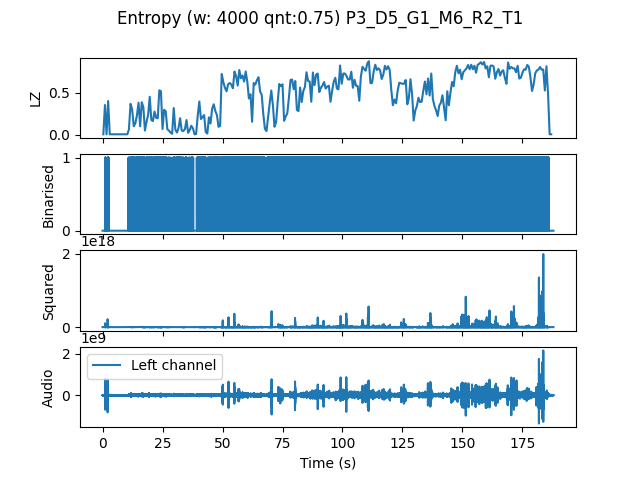

Data behind this chart, as committed beside it:
, t0, LZ, CTW
mean, 1127527, 0.4858, 0.5424
0.0, 0.0, 0.005983, 0.0006453
0.6667, 0.6667, 0.356, 0.3989
1.333, 1.333, 0.005983, 0.0006453
2.0, 2.0, 0.4038, 1.267
2.667, 2.667, 0.005983, 0.0006453
3.333, 3.333, 0.005983, 0.0006453
4.0, 4.0, 0.005983, 0.0006453
4.667, 4.667, 0.005983, 0.0006453
5.333, 5.333, 0.005983, 0.0006453
6.0, 6.0, 0.005983, 0.0006453
6.667, 6.667, 0.005983, 0.0006453
7.333, 7.333, 0.005983, 0.0006453
8.0, 8.0, 0.005983, 0.0006453
8.667, 8.667, 0.005983, 0.0006453
9.333, 9.333, 0.005983, 0.0006453
10.0, 10.0, 0.005983, 0.0006453
10.67, 10.67, 0.06581, 0.06138
11.33, 11.33, 0.3709, 0.4718
12.0, 12.0, 0.3051, 0.3325
12.67, 12.67, 0.1017, 0.1182
13.33, 13.33, 0.1376, 0.1508
14.0, 14.0, 0.2333, 0.2526
14.67, 14.67, 0.3829, 0.4277
15.33, 15.33, 0.1017, 0.1271
16.0, 16.0, 0.3889, 0.4143
16.67, 16.67, 0.3321, 0.3405
17.33, 17.33, 0.05085, 0.03867
18.0, 18.0, 0.1556, 0.1826
18.67, 18.67, 0.2393, 0.4549
19.33, 19.33, 0.4547, 0.6784
20.0, 20.0, 0.1765, 0.2358
20.67, 20.67, 0.1645, 0.1714
21.33, 21.33, 0.2782, 0.3974
22.0, 22.0, 0.2034, 0.2058
22.67, 22.67, 0.1974, 0.2176
23.33, 23.33, 0.5325, 0.562
24.0, 24.0, 0.5205, 0.6525
24.67, 24.67, 0.0688, 0.09365
25.33, 25.33, 0.2991, 0.3361
26.0, 26.0, 0.2812, 0.2928
26.67, 26.67, 0.06581, 0.05323
27.33, 27.33, 0.05085, 0.04785
28.0, 28.0, 0.02692, 0.02371
28.67, 28.67, 0.01197, 0.003432
29.33, 29.33, 0.3201, 0.3154
30.0, 30.0, 0.06282, 0.06951
30.67, 30.67, 0.02692, 0.02481
31.33, 31.33, 0.08077, 0.07711
32.0, 32.0, 0.1974, 0.3115
32.67, 32.67, 0.05085, 0.05751
33.33, 33.33, 0.04487, 0.05123
34.0, 34.0, 0.0688, 0.2031
34.67, 34.67, 0.1765, 0.2455
35.33, 35.33, 0.02393, 0.02397
36.0, 36.0, 0.05684, 0.06908
36.67, 36.67, 0.1077, 0.1203
37.33, 37.33, 0.07778, 0.0898
38.0, 38.0, 0.005983, 0.0006453
38.67, 38.67, 0.008974, 0.003432
... 222 more rows
